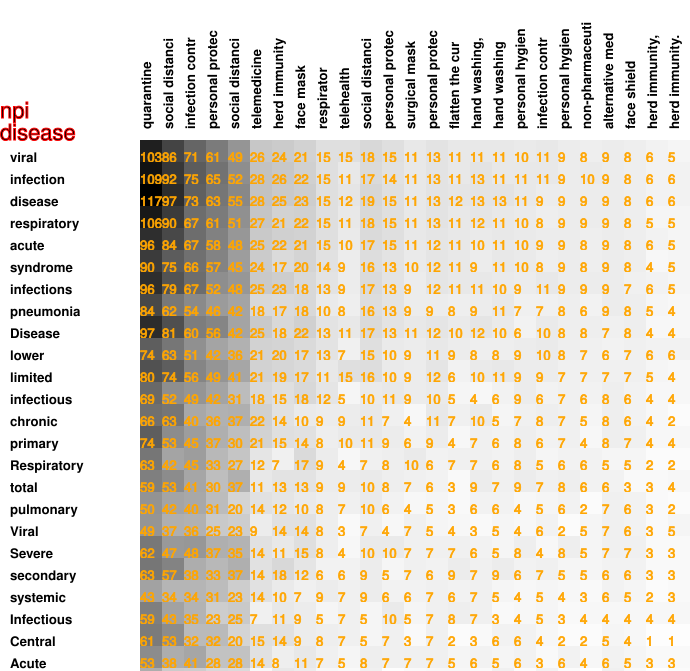

Source data for this figure (header and first rows):
103, 86, 71, 61, 49, 26, 24, 21, 15, 15, 18, 15, 11, 13, 11, 11, 11, 10, 11, 9, 8, 9, 8, 6
109, 92, 75, 65, 52, 28, 26, 22, 15, 11, 17, 14, 11, 13, 11, 13, 11, 11, 11, 9, 10, 9, 8, 6
117, 97, 73, 63, 55, 28, 25, 23, 15, 12, 19, 15, 11, 13, 12, 13, 13, 11, 9, 9, 9, 9, 8, 6
106, 90, 67, 61, 51, 27, 21, 22, 15, 11, 18, 15, 11, 13, 11, 12, 11, 10, 8, 9, 9, 9, 8, 5
96, 84, 67, 58, 48, 25, 22, 21, 15, 10, 17, 15, 11, 12, 11, 10, 11, 10, 9, 9, 8, 9, 8, 6
90, 75, 66, 57, 45, 24, 17, 20, 14, 9, 16, 13, 10, 12, 11, 9, 11, 10, 8, 9, 8, 9, 8, 4
96, 79, 67, 52, 48, 25, 23, 18, 13, 9, 17, 13, 9, 12, 11, 11, 10, 9, 11, 9, 9, 9, 7, 6
84, 62, 54, 46, 42, 18, 17, 18, 10, 8, 16, 13, 9, 9, 8, 9, 11, 7, 7, 8, 6, 9, 8, 5
97, 81, 60, 56, 42, 25, 18, 22, 13, 11, 17, 13, 11, 12, 10, 12, 10, 6, 10, 8, 8, 7, 8, 4
74, 63, 51, 42, 36, 21, 20, 17, 13, 7, 15, 10, 9, 11, 9, 8, 8, 9, 10, 8, 7, 6, 7, 6
80, 74, 56, 49, 41, 21, 19, 17, 11, 15, 16, 10, 9, 12, 6, 10, 11, 9, 9, 7, 7, 7, 7, 5
69, 52, 49, 42, 31, 18, 15, 18, 12, 5, 10, 11, 9, 10, 5, 4, 6, 9, 6, 7, 6, 8, 6, 4
66, 63, 40, 36, 37, 22, 14, 10, 9, 9, 11, 7, 4, 11, 7, 10, 5, 7, 8, 7, 5, 8, 6, 4
74, 53, 45, 37, 30, 21, 15, 14, 8, 10, 11, 9, 6, 9, 4, 7, 6, 8, 6, 7, 4, 8, 7, 4
63, 42, 45, 33, 27, 12, 7, 17, 9, 4, 7, 8, 10, 6, 7, 7, 6, 8, 5, 6, 6, 5, 5, 2
59, 53, 41, 30, 37, 11, 13, 13, 9, 9, 10, 8, 7, 6, 3, 9, 7, 9, 7, 8, 6, 6, 3, 3
50, 42, 40, 31, 20, 14, 12, 10, 8, 7, 10, 6, 4, 5, 3, 6, 6, 4, 5, 6, 2, 7, 6, 3
49, 37, 36, 25, 23, 9, 14, 14, 8, 3, 7, 4, 7, 5, 4, 3, 5, 4, 6, 2, 5, 7, 6, 3
62, 47, 48, 37, 35, 14, 11, 15, 8, 4, 10, 10, 7, 7, 7, 6, 5, 8, 4, 8, 5, 7, 7, 3
63, 57, 38, 33, 37, 14, 18, 12, 6, 6, 9, 5, 7, 6, 9, 7, 9, 6, 7, 5, 5, 6, 6, 3
43, 34, 34, 31, 23, 14, 10, 7, 9, 7, 9, 6, 6, 7, 6, 7, 5, 4, 5, 4, 3, 6, 5, 2
59, 43, 35, 23, 25, 7, 11, 9, 5, 7, 5, 10, 5, 7, 8, 7, 3, 4, 5, 3, 4, 4, 4, 4
61, 53, 32, 32, 20, 15, 14, 9, 8, 7, 5, 7, 3, 7, 2, 3, 6, 6, 4, 2, 2, 5, 4, 1
53, 38, 41, 28, 28, 14, 8, 11, 7, 5, 8, 7, 7, 7, 5, 6, 5, 6, 3, 6, 4, 6, 5, 3
38, 24, 23, 18, 17, 4, 11, 9, 4, 3, 7, 1, 3, 4, 4, 3, 7, 2, 6, 2, 0, 7, 3, 0
